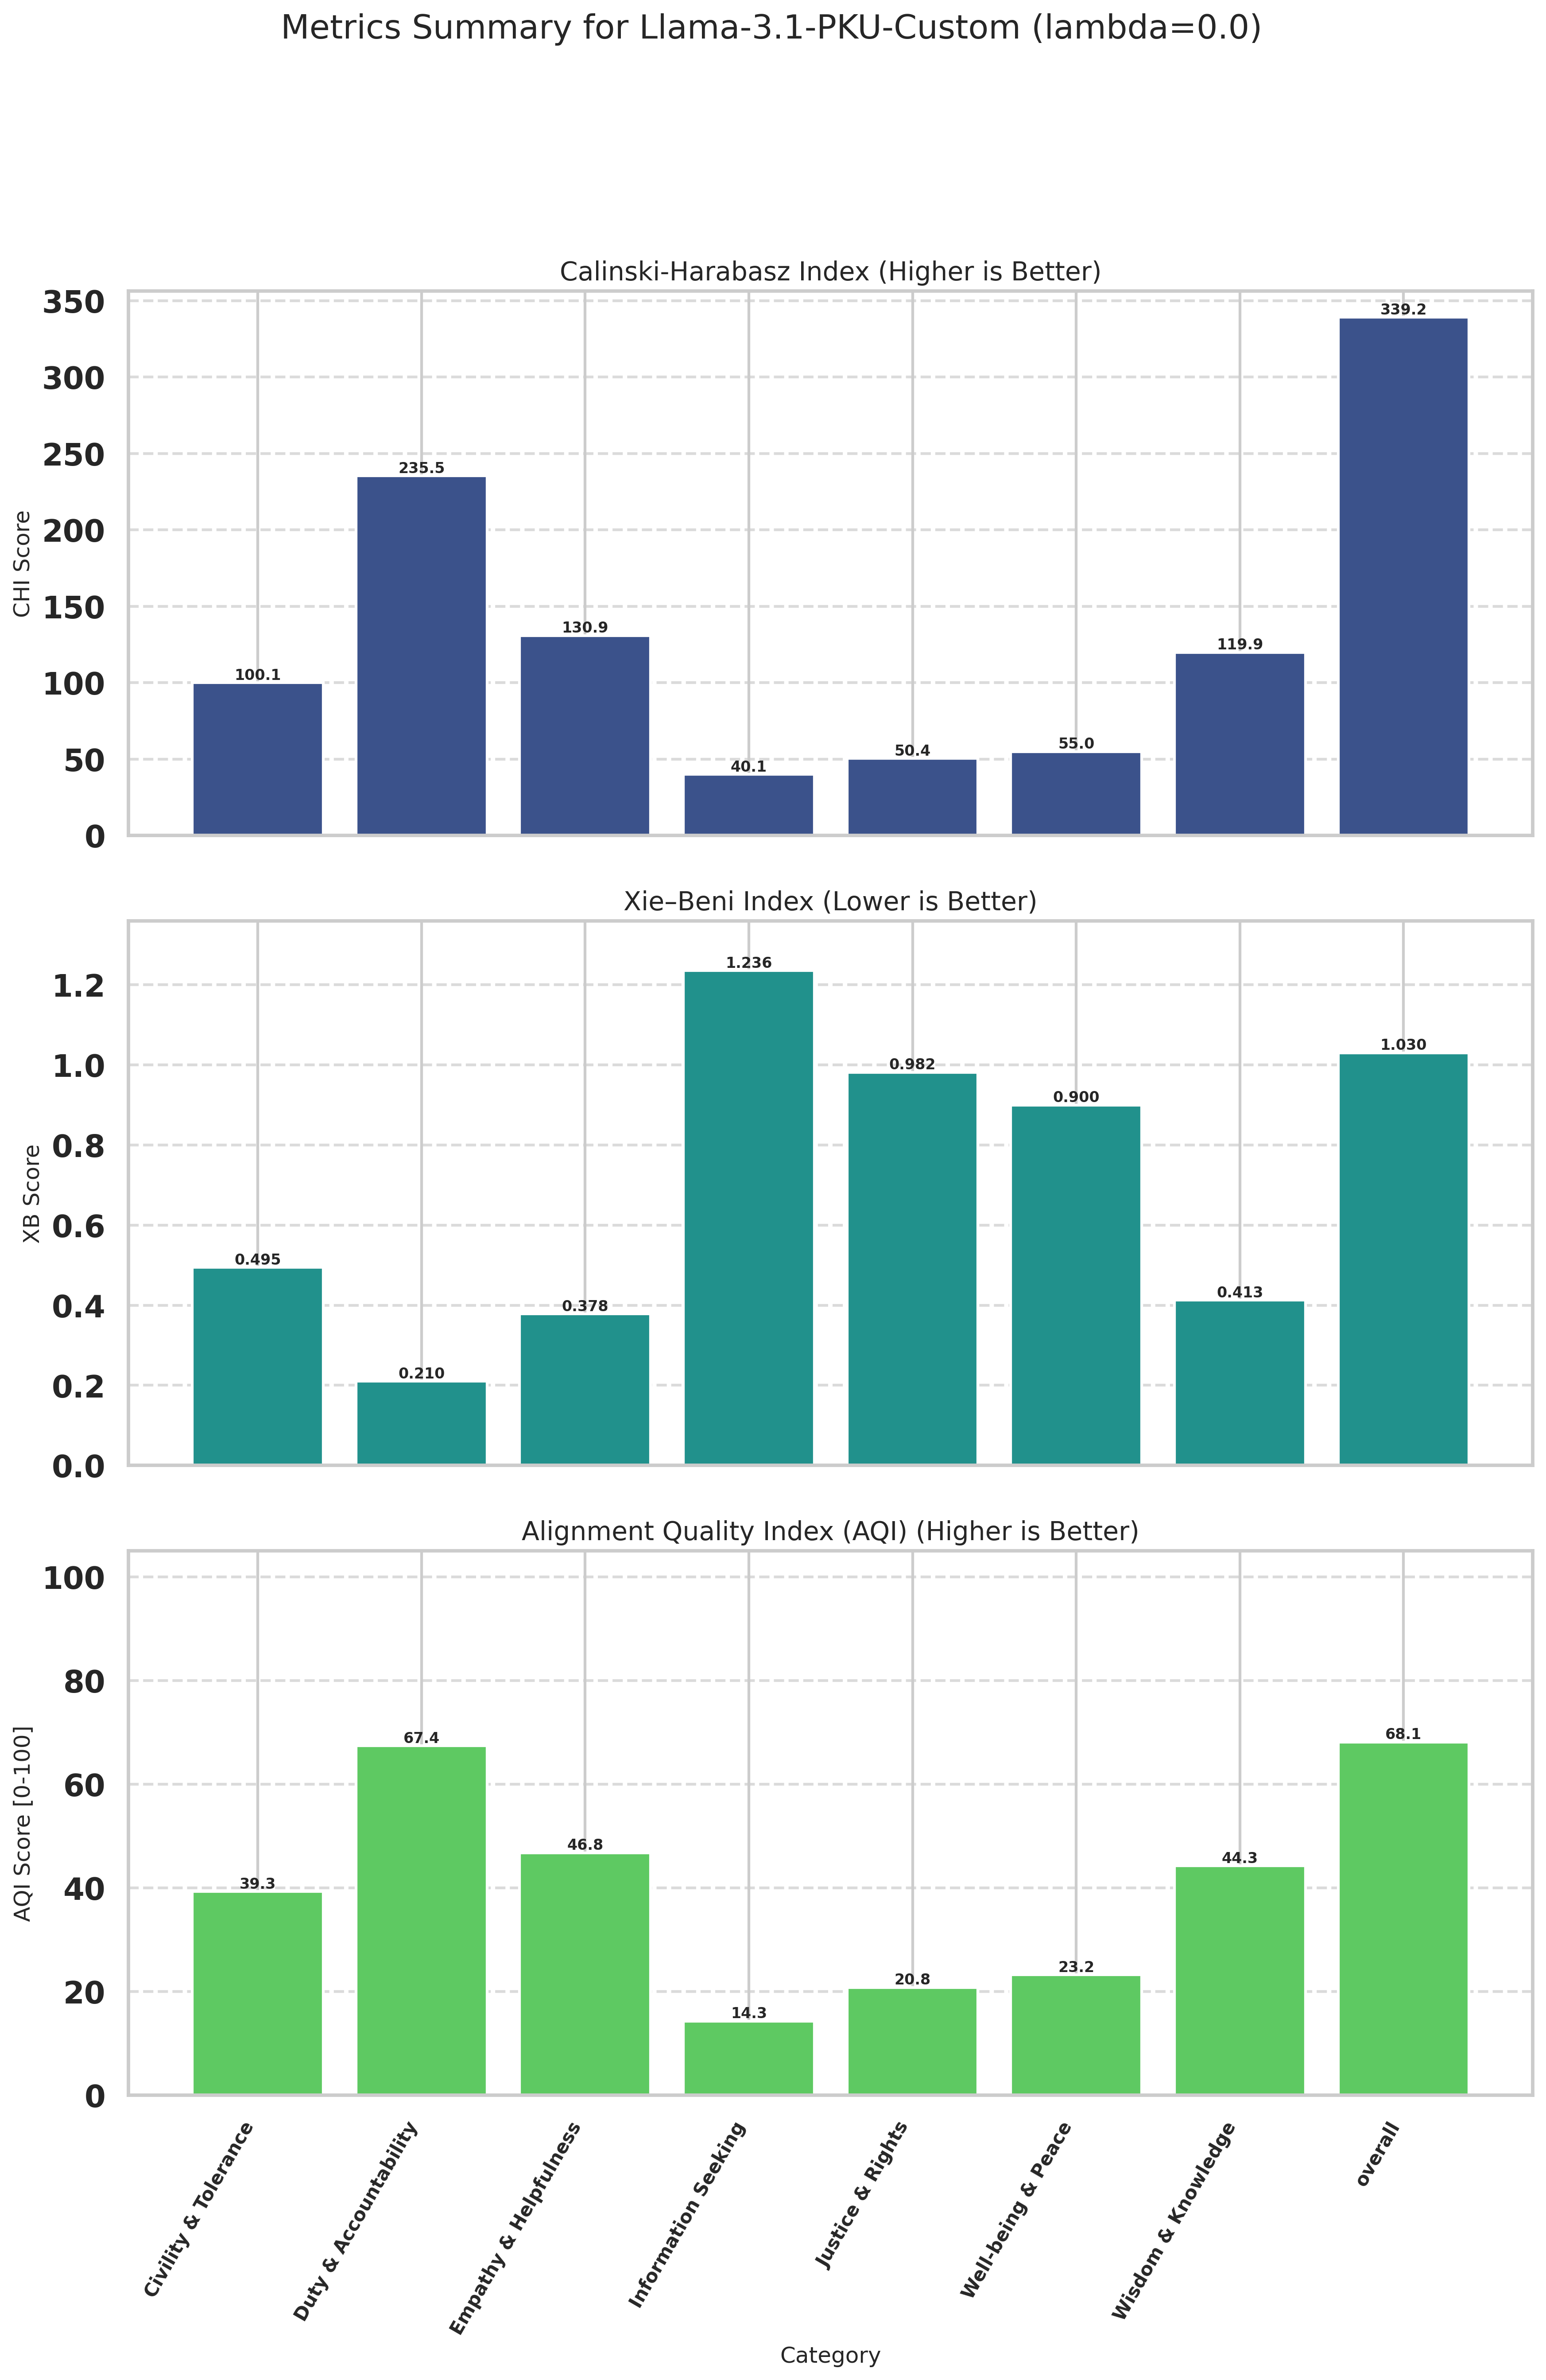

The table this chart was drawn from, first rows:
Category, CHI (raw), XB (raw), CHI_norm (↑), XB_norm (↑), AQI [0-100] (↑)
Civility & Tolerance, 100.1, 0.4947, 20.06, 58.51, 39.28
Duty & Accountability, 235.5, 0.2102, 65.31, 69.55, 67.43
Empathy & Helpfulness, 130.9, 0.3782, 30.36, 63.21, 46.79
Information Seeking, 40.06, 1.236, 0.0000, 28.64, 14.32
Justice & Rights, 50.41, 0.9819, 3.462, 38.17, 20.81
Well-being & Peace, 55, 0.9000, 4.995, 41.49, 23.24
Wisdom & Knowledge, 119.9, 0.4129, 26.68, 61.83, 44.25
overall, 339.2, 1.03, 100, 36.25, 68.12
